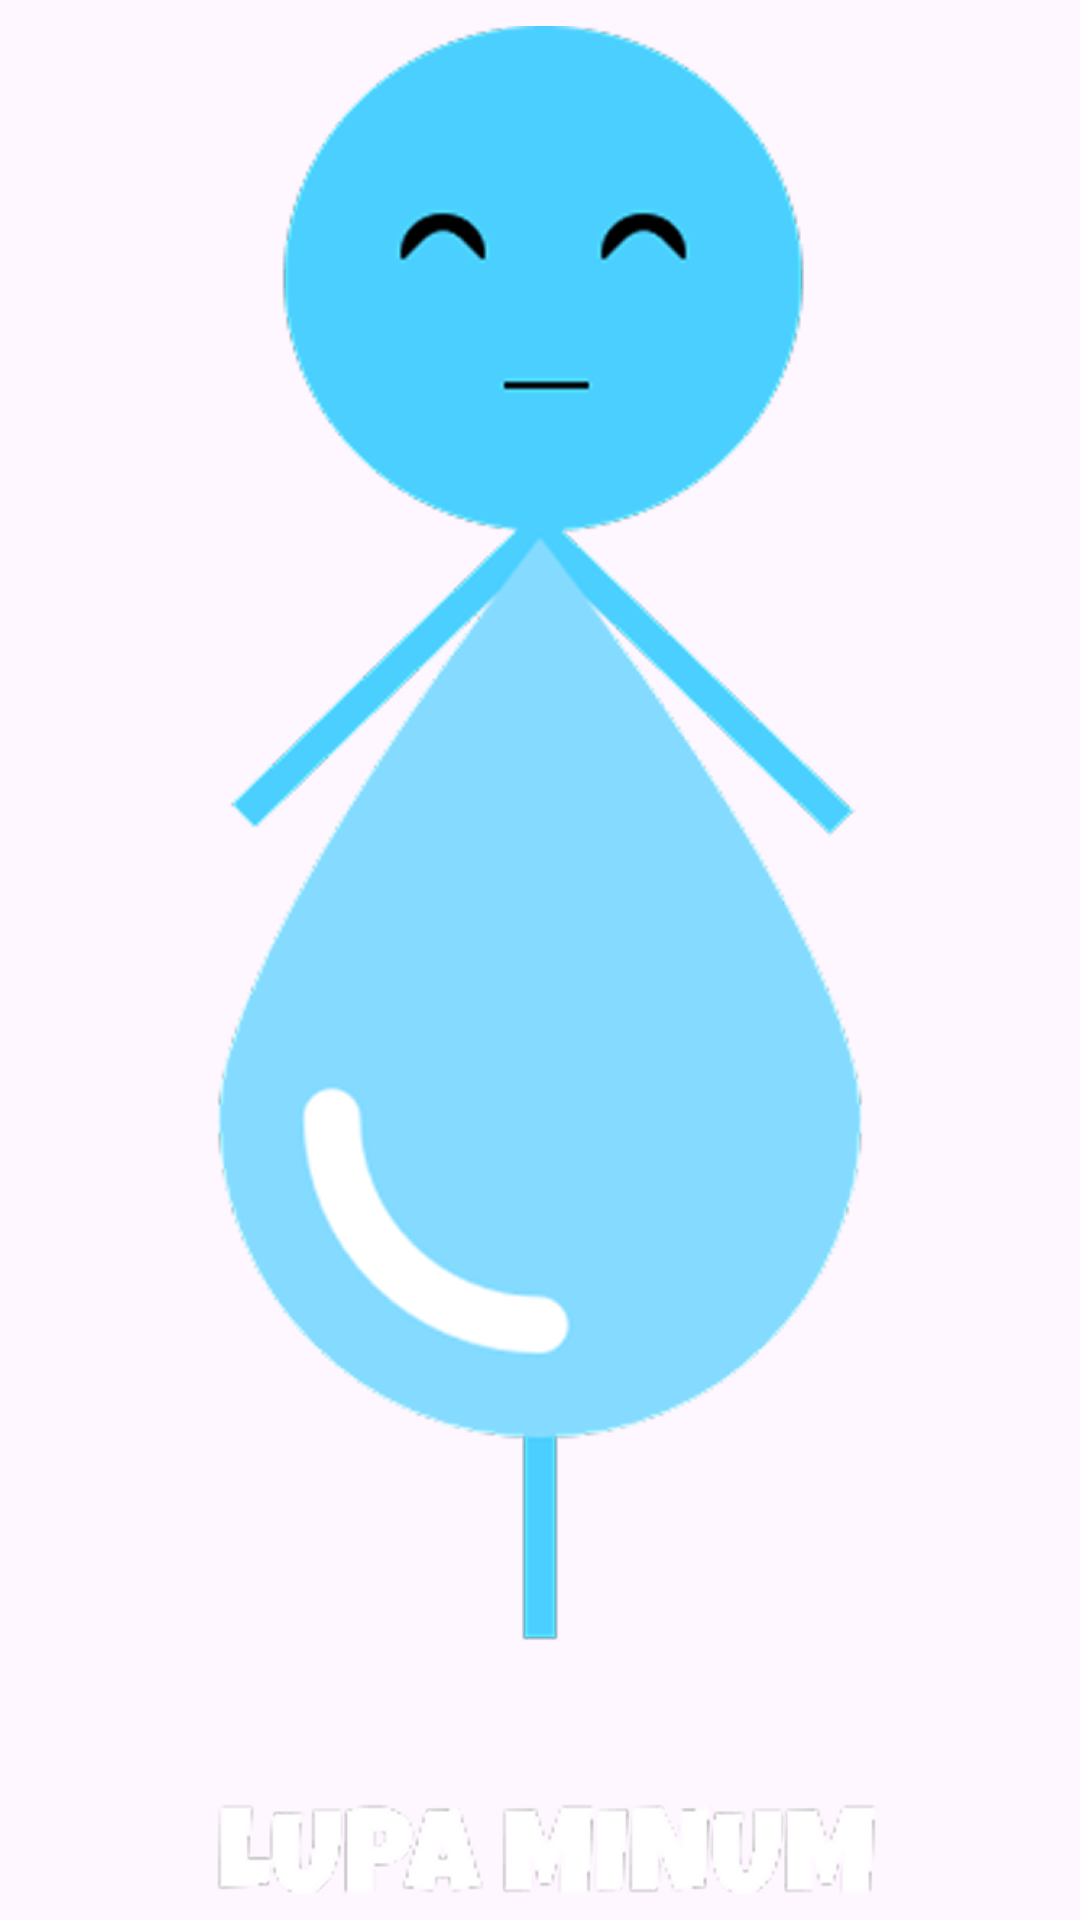

The Android layout XML behind this screen, and the referenced resources:
<!-- AndroidManifest.xml: application theme Theme.LupaMinum -->
<!-- res/layout/fragment_walkthrough.xml -->
<LinearLayout
    xmlns:android="http://schemas.android.com/apk/res/android"
    android:layout_width="match_parent"
    android:layout_height="match_parent"
    android:gravity="center"
    android:orientation="vertical"
    android:background="#00000000">

    <ImageView
        android:id="@+id/imageView"
        android:layout_width="300dp"
        android:layout_height="wrap_content"
        android:src="@drawable/img_splashscreen" />

    <ImageView
        android:id="@+id/dotStepWalkthrough"
        android:layout_width="320dp"
        android:layout_height="wrap_content"
        android:src="@drawable/img_splashscreen" />
</LinearLayout>
<!-- resources referenced by this layout -->
<resources>
  <!-- drawable img_splashscreen: png bitmap (drawable, 91503 bytes) -->
  <style name="Theme.LupaMinum" parent="Base.Theme.LupaMinum" />
  <style name="Base.Theme.LupaMinum" parent="Theme.Material3.DayNight.NoActionBar">
          
          
          <item name="android:statusBarColor">@color/white</item>
  
      </style>
  <!-- not gathered from this repository: default colours our renderer supplied (Android Studio template values) -->
  <color name="white">#FFFFFFFF</color>
</resources>
